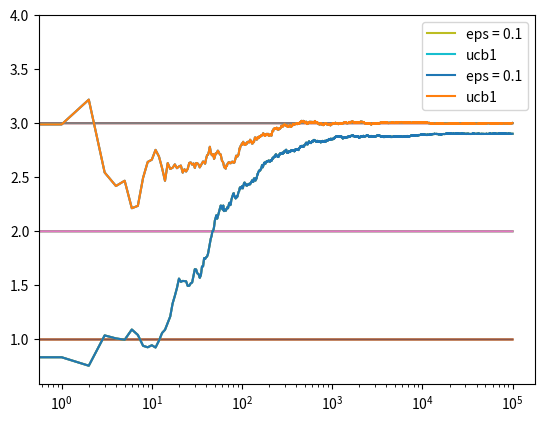

This chart was generated by the following Python code:
import numpy as np
import matplotlib.pyplot as plt


class Bandit(object):
    def __init__(self, m):
        self.m = m  # True distribution
        self.mean = 0
        self.N = 0

    def pull(self):
        return np.random.randn() + self.m

    def update(self, x):
        self.N += 1
        # update latest mean, there is no need to keep track every value
        self.mean = (1 - 1.0/self.N) * self.mean + 1.0 / self.N * x


def ucb(mean, n, nj):
    if nj == 0:
        return float('inf')
    return mean + np.sqrt(2 * np.log(n) / nj)


def run_experiment(m1, m2, m3, eps, N, use_ucb=True):
    bandits = [Bandit(m1), Bandit(m2), Bandit(m3)]
    data = np.empty(N)
    for i in range(N):
        if use_ucb:
            j = np.argmax([ucb(b.mean, i+1, b.N) for b in bandits])
        else:
            # epsilon greedy
            p = np.random.random()
            if p < eps:
                j = np.random.choice(len(bandits))
            else:
                j = np.argmax([b.mean for b in bandits])
        x = bandits[j].pull()
        bandits[j].update(x)

        data[i] = x
    cumulative_avg = np.cumsum(data) / (np.arange(N) + 1)

    plt.plot(cumulative_avg)
    plt.plot(np.ones(N) * m1)
    plt.plot(np.ones(N) * m2)
    plt.plot(np.ones(N) * m3)
    plt.xscale('log')
    plt.show()

    for b in bandits:
        print(b.mean)

    return cumulative_avg


if __name__ == '__main__':
    eps = run_experiment(1.0, 2.0, 3.0, 0.1, 100000, use_ucb=False)
    ucb = run_experiment(1.0, 2.0, 3.0, 0.1, 100000, use_ucb=True)

    # log scale plot
    plt.plot(eps, label='eps = 0.1')
    plt.plot(ucb, label='ucb1')
    plt.legend()
    plt.xscale('log')
    plt.show()

    # linear plot
    plt.plot(eps, label='eps = 0.1')
    plt.plot(ucb, label='ucb1')
    plt.legend()
    plt.show()
